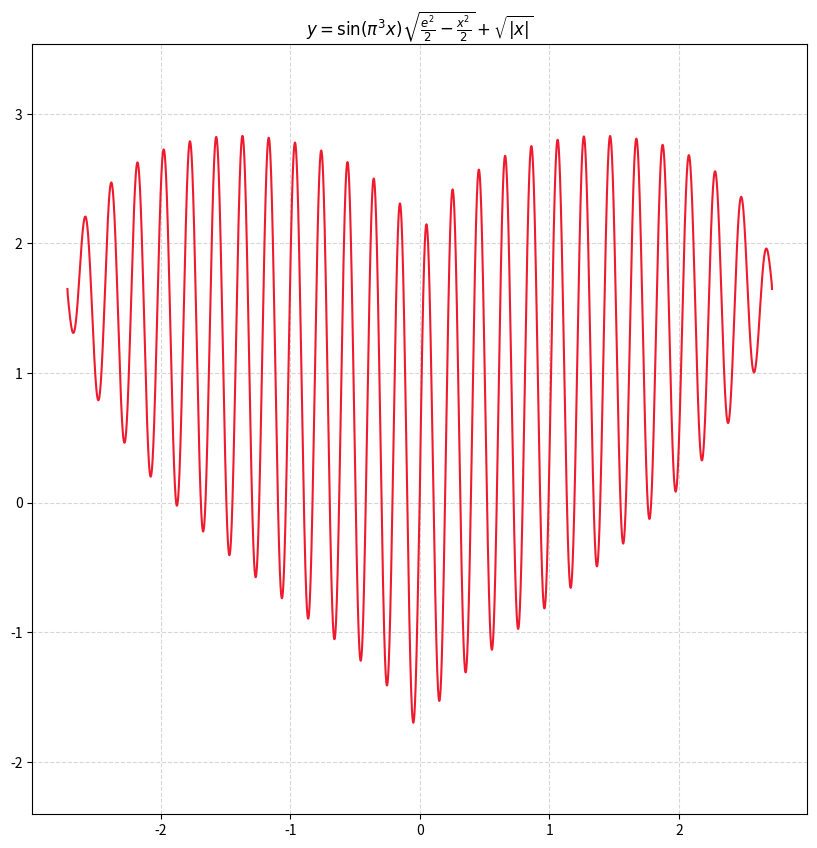

Recreate this plot in Python.
import numpy as np
import matplotlib.pyplot as plt

# 1. Define x between -e and e
limit = np.e
x = np.linspace(-limit, limit, 5000)

# 2. Define the function
# y = sin(pi^3 * x) * sqrt(e^2/2 - x^2/2) + sqrt(abs(x))
y = np.sin(np.pi**3 * x) * np.sqrt(np.e**2 / 2 - x**2 / 2) + np.sqrt(np.abs(x))

# 3. Create Figure (10x10 inches * 100 dpi = 1000x1000 pixels)
plt.figure(figsize=(10, 10), dpi=100)

# 4. Plot
plt.plot(x, y, color='#EF1A2D', linewidth=1.5)
plt.title(r'$y = \sin(\pi^3 x) \sqrt{\frac{e^2}{2} - \frac{x^2}{2}} + \sqrt{|x|}$')
plt.grid(True, linestyle='--', alpha=0.5)
plt.axis('equal')

# 5. SAVE FIRST, SHOW SECOND
# plt.savefig('oscillating_heart.png')
plt.show()
